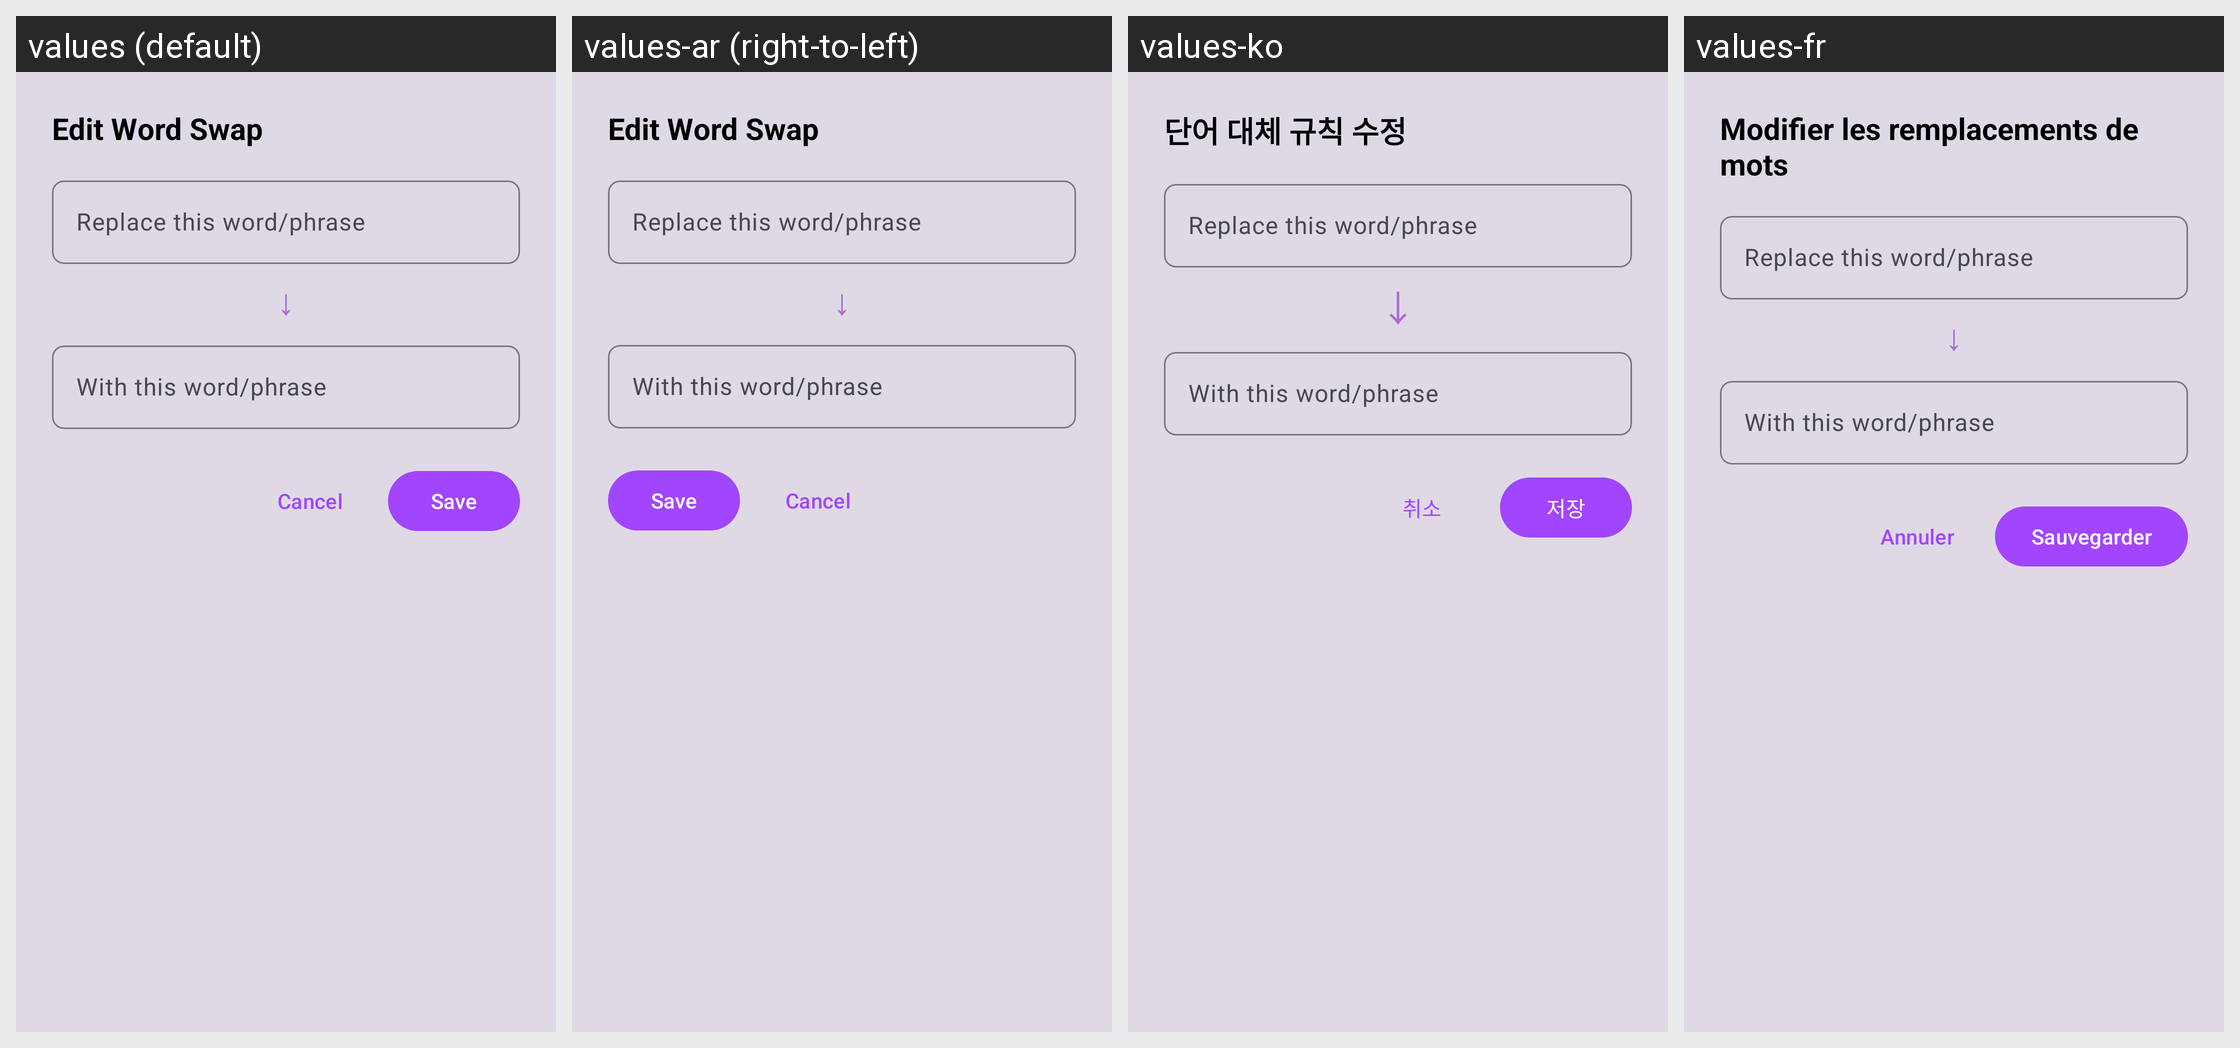

For this localized Android screen grid, give each drawn string resource with its value in every locale shown.
Android screen res/layout/bottom_sheet_edit_word_swap.xml rendered under 4 locales, left to right: values (default), values-ar (right-to-left), values-ko, values-fr. Device: Nexus 5 (rendered at 1080×1920; each locale shown at half size, 540×960, under a caption strip naming it); theme Theme.SpeakThat.
Other locales in the repository, not shown: values-cs, values-da, values-de, values-el, values-en, values-en-rGB, values-es, values-haw, values-he, values-hi, values-id, values-it, values-ja, values-nl, values-no, values-pa, values-pa-rIN, values-pl, values-pt, values-pt-rBR, values-ru, values-sv, values-th, values-tr, values-uk, values-ur, values-vi, values-zh-rCN, values-zh-rTW.
Strings drawn on this screen, with the default value and each locale's value (text and hints the layout hard-codes, and strings that could not be matched under every locale, appear in the picture but are not listed):

dialog_title_edit_word_swap
  values: Edit Word Swap
  values-ar: Edit Word Swap  [not translated; the default value is used]
  values-ko: 단어 대체 규칙 수정
  values-fr: Modifier les remplacements de mots

button_cancel
  values: Cancel
  values-ar: Cancel  [not translated; the default value is used]
  values-ko: 취소
  values-fr: Annuler

button_save
  values: Save
  values-ar: Save  [not translated; the default value is used]
  values-ko: 저장
  values-fr: Sauvegarder
